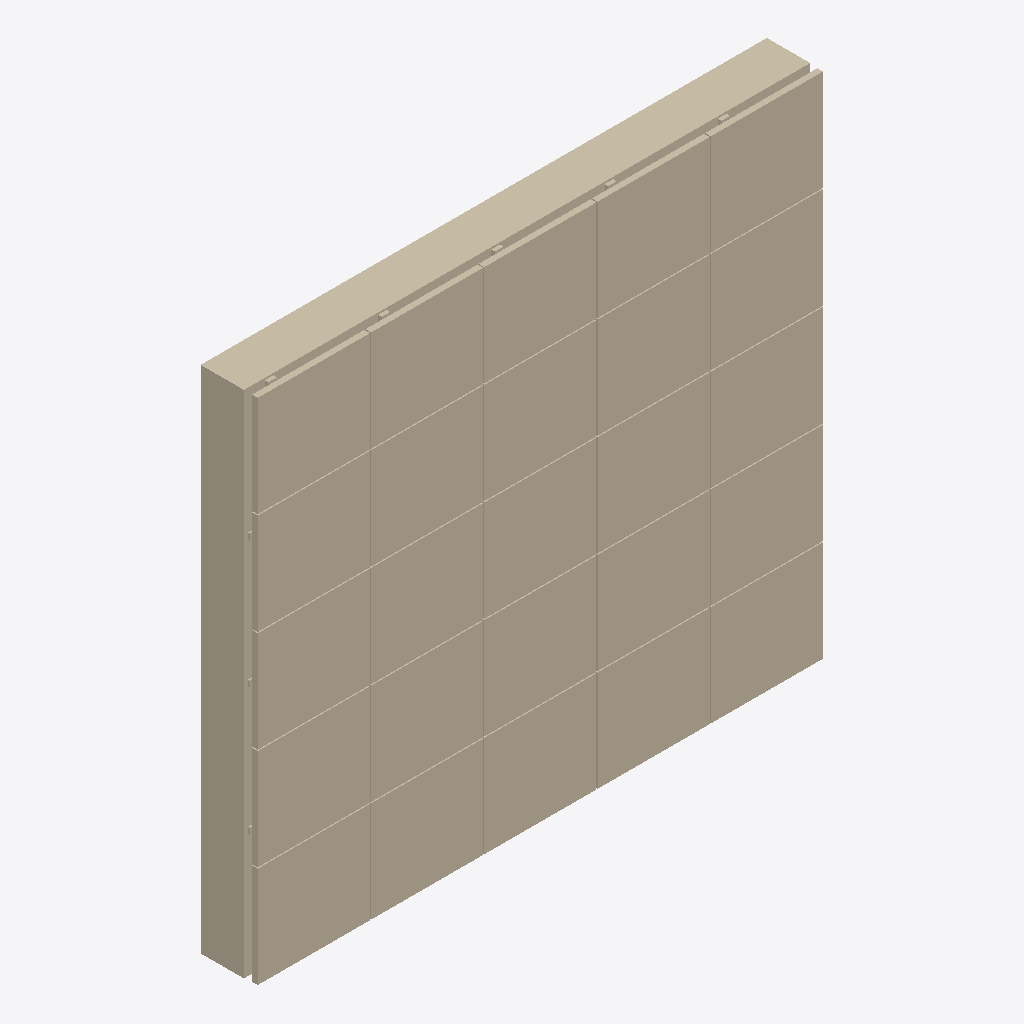
Isometric view of an IFC building model (IFC-SPF (STEP), schema IFC4, length unit millimetre), seen from the south-west, elements coloured by IFC class: 1 wall (beige).
Extent 3.0 m × 0.3 m × 2.7 m (x, y, z). Storeys (1): Nivel de referencia at 0.00 m. Elements (1): 1 IfcWall.

HEADER;
FILE_DESCRIPTION(('ViewDefinition [ReferenceView_V1.2]'),'2;1');
FILE_NAME('ENV.FAC.FV-FAB.GS003.ifc','2026-10-02T00:00:00',('VIVA'),('VIVA Fase 3'),'VIVA JSON v3 independent IFC generator','VIVA','');
FILE_SCHEMA(('IFC4'));
ENDSEC;
DATA;
#6=IFCPROJECT('2HSP4$NP9IGepF4X$b4YYB',$,'VIVA catalogo v3','Modelo de muestra IFC4 creado a partir de JSON v3',$,$,$,(#5),#2);
#10=IFCSITE('30AKgRHnvQl9KRFO4GmOpn',$,'Emplazamiento ficticio',$,$,#9,$,$,.ELEMENT.,$,$,$,$,$);
#14=IFCBUILDING('086o4oOS1S8gNe9QupqQj_',$,'Muestra independiente',$,$,#13,$,$,.ELEMENT.,$,$,$);
#18=IFCBUILDINGSTOREY('0yX3AXV7bQphLDbiDfDzvE',$,'Nivel de referencia',$,$,#17,$,$,.ELEMENT.,0.0);
#25=IFCWALL('0ONZ4wsYbIZPnvHLbL4kcr',$,'Fachada ventilada con revestimiento de piedra natural','Fachada ventilada con revestimiento de piedra natural',$,#24,$,'ENV.FAC.FV-FAB.GS003',.NOTDEFINED.);
ENDSEC;
